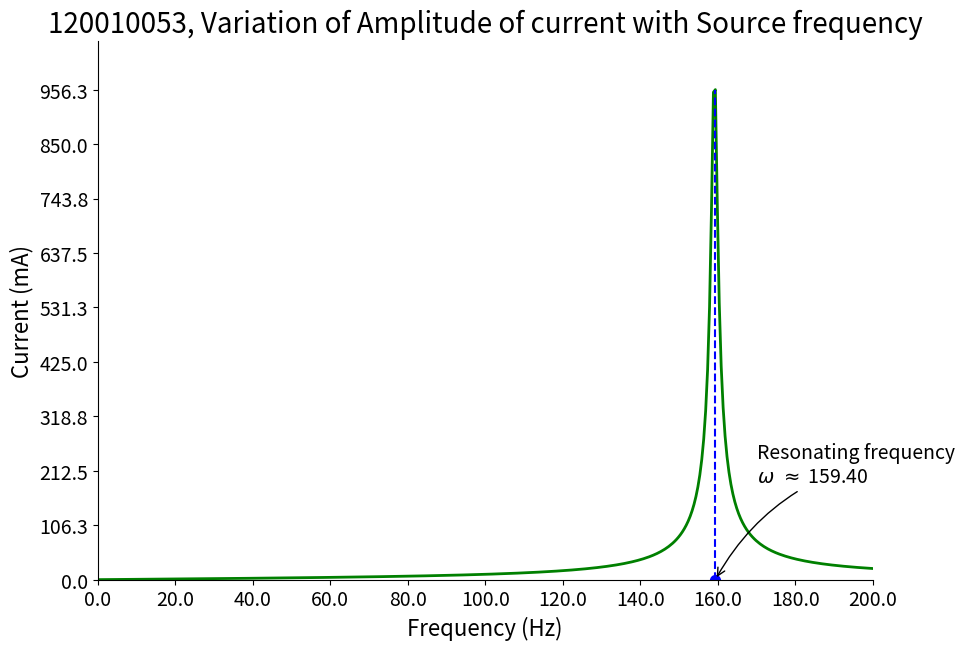
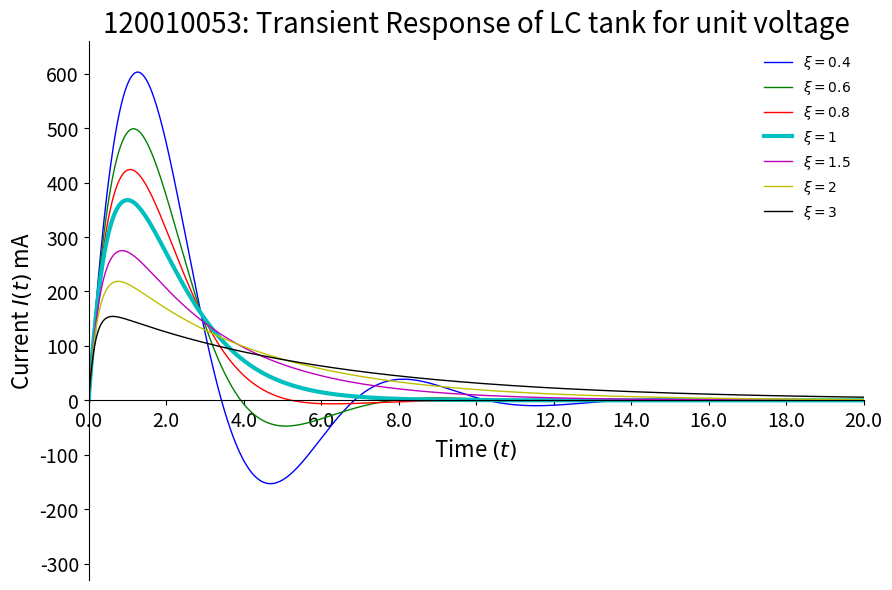

These figures' Python source, in order:
# LC tank with Resistance

import numpy as np
import matplotlib.pyplot as plt
from scipy.integrate import ode


def plot_styling(plot_var, title, labels, lims, x_var='None'):
	"""
		Styling of plot.
	"""
	plot_var.spines['right'].set_color('none')
	plot_var.spines['top'].set_color('none')
	plot_var.xaxis.set_ticks_position('bottom')
	plot_var.spines['bottom'].set_position(('data',0))
	plot_var.yaxis.set_ticks_position('left')
	plot_var.spines['left'].set_position(('data',0))
	
	plot_var.set_title(title, fontsize=20)

	xticks, step = np.linspace(lims[0][0], lims[0][1], 11, endpoint=True, retstep=True)
	if (x_var == 'f'):
		den = (lims[0][1] - lims[0][0])//step
		xtick_label = [r'$0$'] + [r'$%d\pi/%d$'%(i*2,den) for i in range(1,len(xticks)-1)] + [r'$2\pi$']
	else:
		xtick_label = xticks

	plot_var.set_xlim(lims[0])
	plot_var.set_xticks(xticks)
	plot_var.set_xticklabels(xtick_label)
	plot_var.set_xlabel(labels[0], fontsize=16)

	yticks = np.linspace(lims[1][0], lims[1][1], 10, endpoint=True)
	plot_var.set_ylim(min(0, 1.1*lims[1][0]), 1.1*lims[1][1])
	plot_var.set_yticks(yticks)
	plot_var.set_ylabel(labels[1], fontsize=16)
	
	for label in plot_var.get_xticklabels() + plot_var.get_yticklabels():
		label.set_fontsize(14	)
	
	return plot_var

def step_response(R,L,C,V):
	w = 1/np.sqrt(L*C)
	xi = R*w/(2*L)
	if (xi < 1):
		wd = w*np.sqrt(1-xi**2)
		fun = lambda t: V/wd*np.exp(-xi*w*t)*np.sin(wd*t)

	elif(xi == 1):
		fun = lambda t: V*t*np.exp(-w*t)/(L*w)

	else:
		s1 = -w*(xi + np.sqrt(xi**2 -1))
		s2 = -w*(xi - np.sqrt(xi**2 -1))
		coef = V*(s1*s2)/(s1 - s2)
		fun = lambda t: coef*(np.exp(s1*t) - np.exp(s2*t))

	return fun

def transient_response_plot(L,C,xi_set,V):
	w = 1/np.sqrt(L*C)
	R_set = []
	for i in xi_set:
		R_set.append(2*w*i*L)
	
	title = "120010053: Transient Response of LC tank for unit voltage"
	labels = ['Time $(t)$', 'Current $I(t)$ mA']
	
	time = np.linspace(0, 20, 500, endpoint=True)
	xlim = (0, 20)
	ylim = (-300, 600)
	lims = (xlim, ylim)
	colors = "bgrcmyk"
	j = 0
	plt.figure(figsize=(10,7), dpi=77)
	ax = plt.subplot(111)
	
	#for i in xi:
	#	if(i < 1):
	#		wd = np.sqrt(1-i**2)
	#		#fun1 = lambda t: np.exp(-i*t)*np.cos(wd*t)
	#		#fun = lambda t: (1 + wd**2)*np.sqrt(2)*np.exp(-i*t)*np.sin(wd*t)/(2 - i)
	#		fun = lambda t: 1/wd*np.exp(-i*t)*np.sin(wd*t)
	#	elif(i == 1):
	#		fun1 = lambda t: np.exp(-i*t)
	#		fun = lambda t: t*fun1(t)
	#	else:
	#		s1 = -i + np.sqrt(i**2 -1)
	#		s2 = -i - np.sqrt(i**2 -1)
	#		coef =  s1*s2/(s1 - s2)
	#		fun = lambda t: coef*(np.exp(s1*t) - np.exp(s2*t))

	for i in xi_set:
		r = 2*L*w*i
		unit_step_resp = step_response(r,L,C,V)

		leg_entry = r'$ \xi = %s $' %i
		curr = []
		for t in time:
			curr.append(1000*unit_step_resp(t))
		
		lw = '1.0'
		if i == 1:
			lw = '3.0'
		plt.plot(time, curr, colors[j], linewidth=lw, label=leg_entry)
		j += 1
	
	transient_plot = plot_styling(ax, title, labels, lims)
	plt.legend(loc='upper right', frameon=False)
	
	plt.savefig("./Transients.png", dpi=77)

def series_LC_tank(R,L,C,V,f):
	"""
		Takes the elements of the series RLC circuit and gives out the
		amplitude of the current
	"""
	Xl = 2*np.pi*f*L
	Xc = 1/(2*np.pi*f*C)
	Z = np.sqrt(R**2 + (Xl - Xc)**2)
	curr = V/Z*1000
	
	return curr
	
	
def LC_tank_plot(R, L, C, V):
	"""
		Plot variation of source current in an LC tank with resistance
		with source frequency for fixed voltage
	"""
	freq = np.linspace(200, 0, 399, endpoint=False)
	
	plotsave = ""
	curr = []
		
	for i in range(len(freq)):
		curr.append(series_LC_tank(R, L, C, V, freq[i]))
	plotsave = "./SeriesVariation.png"
	xlim = (0, max(freq))
	ylim = (min(curr), max(curr))
		
	plt.figure(figsize=(10,7), dpi=77)
	ax = plt.subplot(111)
	title = "120010053, Variation of Amplitude of current with Source frequency"
	
	lims = [xlim, ylim]
	labels = ['Frequency (Hz)', 'Current (mA)']
	
	series_plot = plot_styling(ax, title, labels, lims)
	plt.plot(freq, curr, 'g', linewidth=2.0, linestyle='-')
	
	c = max(curr)
	t = freq[np.argmax(curr)]

	plt.plot([t,t],[0,c], color ='blue', linewidth=1.5, linestyle="--")
	plt.scatter([t,],[0,], 50, color ='blue')

	annotation = "Resonating frequency\n" r'$\omega \ \approx$ %.2f' %t
	plt.annotate(annotation, xy=(t, 0), xycoords='data',
             xytext=(+30, +70), textcoords='offset points',
             fontsize=14, arrowprops=dict(arrowstyle="->",
             connectionstyle="arc3,rad=.2"))

	
	plt.savefig(plotsave, dpi=77)
	return t 	# Indicates the resonating frequency as per the plot.
	#plt.show()

	
def main():
	ser_source = 1
	ser_res = 1
	ser_cap = 10*10**-6
	ser_ind = 100*10**-3
	resonance_ser = 1/(2*np.pi*np.sqrt(ser_cap*ser_ind))
	
	peak_ser =LC_tank_plot(ser_res, ser_ind, ser_cap, ser_source)
	
	
	with open('params.sty', 'w') as src:
		src.write("\\newcommand{\\serSource}{$%.2f \\ $V}\n" %ser_source)
		src.write("\\newcommand{\\serRes}{$%.2f \\ \Omega $}\n" %ser_res)
		src.write("\\newcommand{\\serCap}{$%.2f \\ \mu F$}\n" %(ser_cap/10**-6))
		src.write("\\newcommand{\\serInd}{$%.2f \\ $mH}\n" %(ser_ind/10**-3))
		src.write("\\newcommand{\\resonSer}{$%.3f \\ $Hz}\n" %resonance_ser)
		src.write("\\newcommand{\\peakSer}{$%.3f \\ $Hz}\n" %peak_ser)

	
	xi = [0.4, 0.6, 0.8, 1, 1.5, 2, 3]	# Various xi for transient response 
	transient_response_plot(1,1,xi,1)

if __name__ == '__main__':
	main()
	
